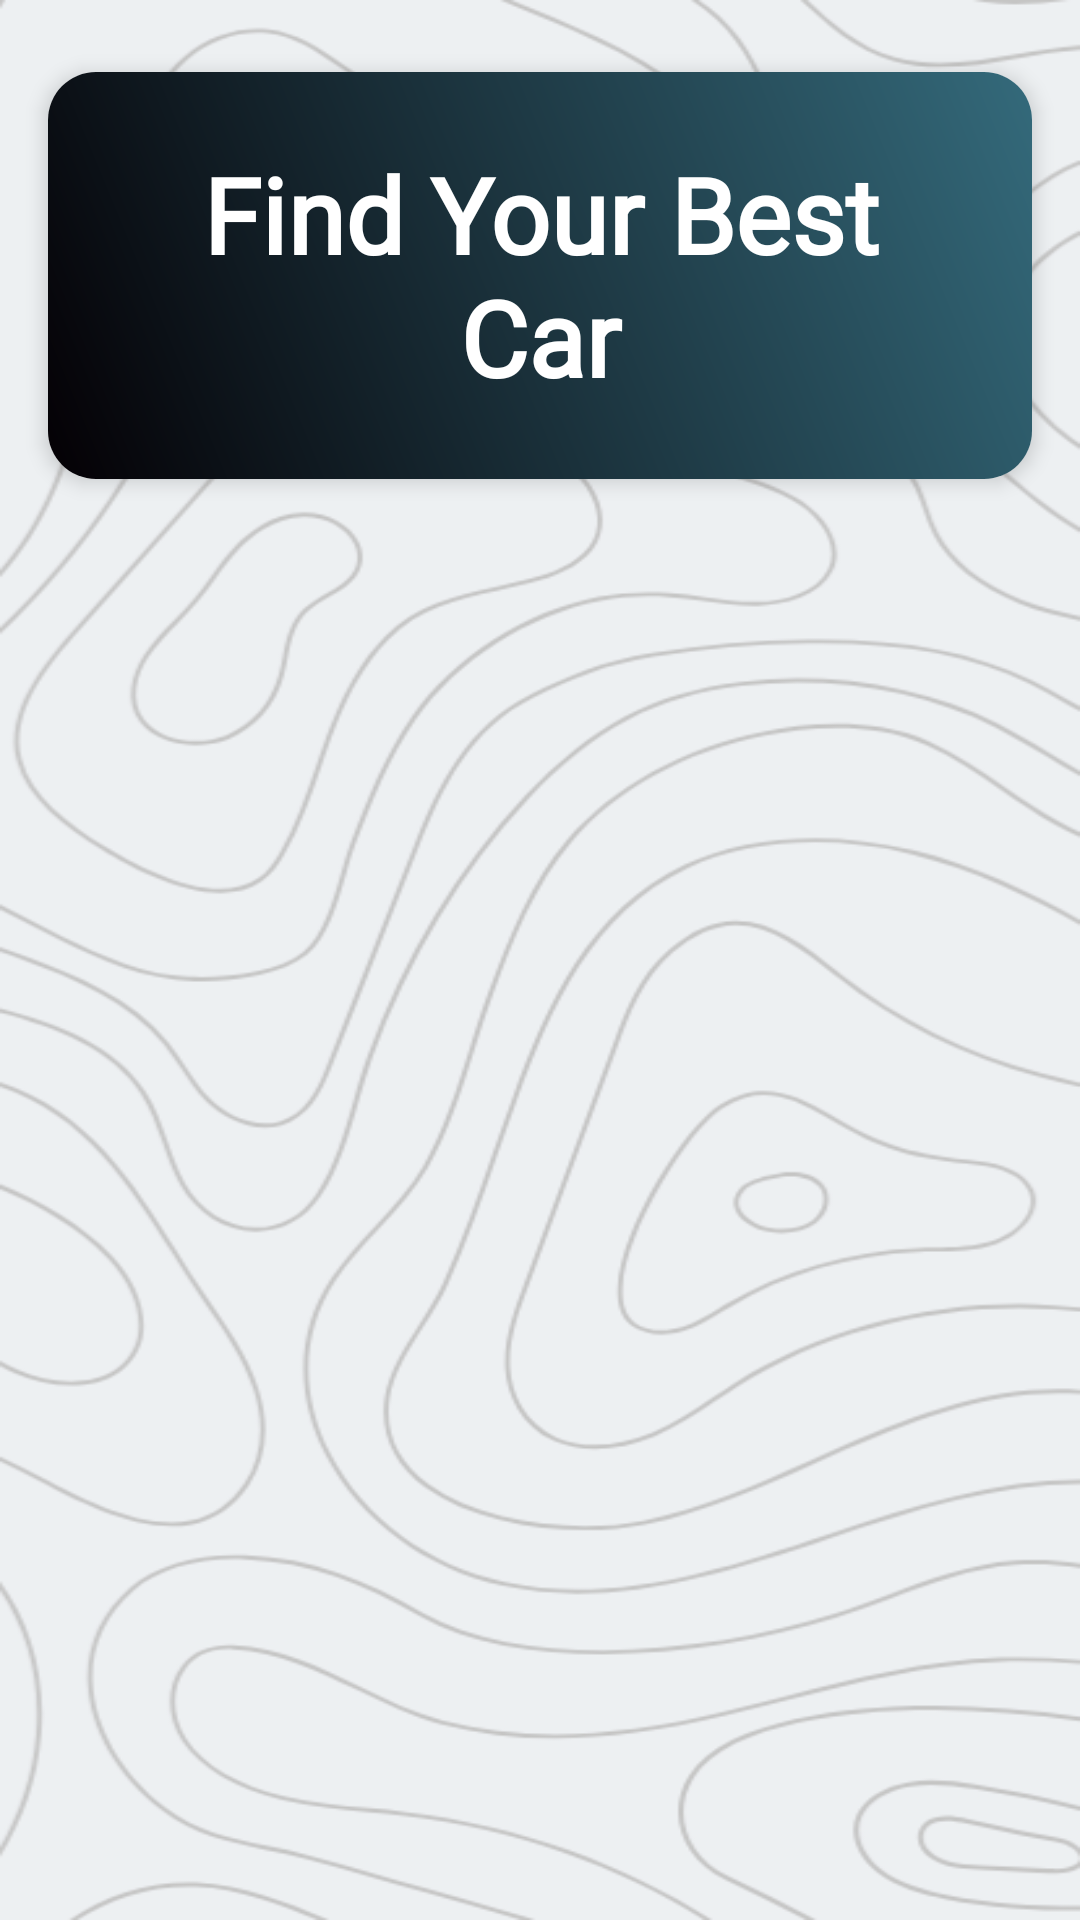

Here is an Android app screen rendered from its layout file. Give the layout XML and the strings, colors and styles it references.
<!-- AndroidManifest.xml: application theme Theme.Shopeeng -->
<!-- res/layout/activity_home.xml -->
<?xml version="1.0" encoding="utf-8"?>
<androidx.constraintlayout.widget.ConstraintLayout xmlns:android="http://schemas.android.com/apk/res/android" xmlns:app="http://schemas.android.com/apk/res-auto" xmlns:tools="http://schemas.android.com/tools" android:id="@+id/main" android:layout_width="match_parent" android:layout_height="match_parent" android:background="@drawable/bg2" tools:context=".HomeActivity">
    <androidx.cardview.widget.CardView
        android:id="@+id/headerCard"
        android:layout_width="match_parent"
        android:layout_height="wrap_content"
        android:layout_marginStart="16dp"
        android:layout_marginTop="24dp"
        android:layout_marginEnd="16dp"
        app:cardCornerRadius="16dp"
        app:cardElevation="4dp"
        app:layout_constraintTop_toTopOf="parent">

        <TextView
            android:id="@+id/categoryTitle"
            android:layout_width="match_parent"
            android:layout_height="wrap_content"
            android:background="@drawable/gradient_background"
            android:fontFamily="@font/lexendreg"
            android:gravity="center"
            android:padding="24dp"
            android:text="Find Your Best Car"
            android:textColor="@color/white"
            android:textSize="35sp"
            android:textStyle="bold" />
    </androidx.cardview.widget.CardView>

    <GridView
        android:id="@+id/categoryGridView"
        android:layout_width="0dp"
        android:layout_height="0dp"
        android:layout_marginStart="16dp"
        android:layout_marginTop="24dp"
        android:layout_marginEnd="16dp"
        android:layout_marginBottom="24dp"
        android:clipToPadding="false"
        android:horizontalSpacing="16dp"
        android:gravity="center_horizontal"
        android:numColumns="2"
        android:padding="8dp"
        android:scrollbarStyle="outsideOverlay"
        android:scrollbars="none"
        android:stretchMode="columnWidth"
        android:verticalSpacing="16dp"
        app:layout_constraintBottom_toBottomOf="parent"
        app:layout_constraintEnd_toEndOf="parent"
        app:layout_constraintStart_toStartOf="parent"
        app:layout_constraintTop_toBottomOf="@+id/headerCard" />
</androidx.constraintlayout.widget.ConstraintLayout>
<!-- resources referenced by this layout -->
<resources>
  <!-- drawable bg2: png bitmap (drawable, 103530 bytes) -->
  <!-- drawable gradient_background (drawable) -->
  <?xml version="1.0" encoding="utf-8"?>
  <shape xmlns:android="http://schemas.android.com/apk/res/android">
      <gradient
          android:startColor="#040004"
          android:endColor="#346A7B"
          android:angle="45"/>
  </shape>
  <style name="Theme.Shopeeng" parent="Base.Theme.Shopeeng" />
  <style name="Base.Theme.Shopeeng" parent="Theme.AppCompat.Light.NoActionBar">
          
          
      </style>
  <!-- not gathered from this repository: default colours our renderer supplied (Android Studio template values) -->
  <color name="white">#FFFFFFFF</color>
</resources>
